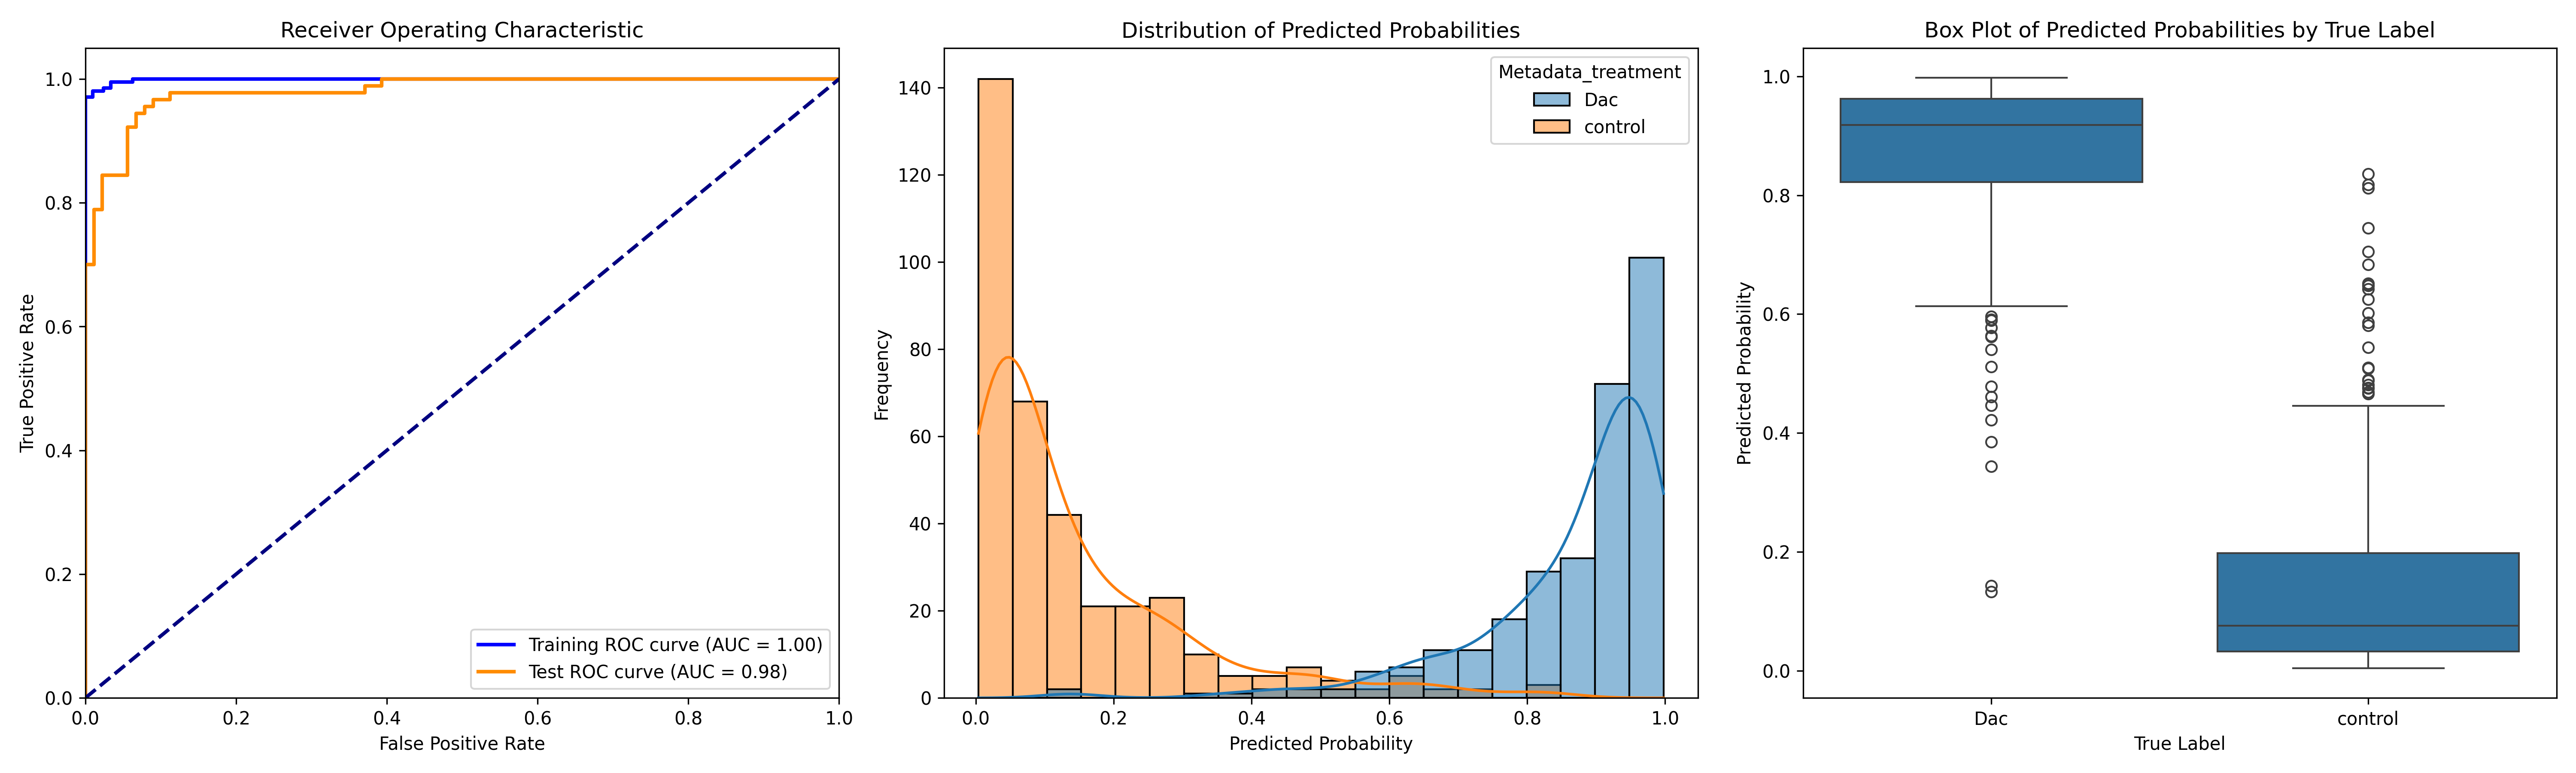

Source data for this figure (header and first rows):
ObjectNumber, Metadata_site, Metadata_concentration, Metadata_hour, Metadata_treatment, Predicted_Probability, Is_Test, S
1, 1, 7, 2, Dac, 0.8012, False, 0.6589
2, 1, 7, 2, Dac, 0.9421, True, 0.7998
3, 1, 7, 2, Dac, 0.9463, False, 0.804
4, 1, 7, 2, Dac, 0.9494, True, 0.8071
5, 1, 7, 2, Dac, 0.9736, False, 0.8313
6, 1, 7, 2, Dac, 0.937, False, 0.7948
7, 1, 7, 2, Dac, 0.9566, False, 0.8143
8, 1, 7, 2, Dac, 0.9177, False, 0.7754
9, 1, 7, 2, Dac, 0.924, True, 0.7817
10, 1, 7, 2, Dac, 0.9365, False, 0.7942
11, 1, 7, 2, Dac, 0.9548, False, 0.8125
12, 1, 7, 2, Dac, 0.9639, False, 0.8216
13, 1, 7, 2, Dac, 0.9147, False, 0.7724
14, 1, 7, 2, Dac, 0.9839, True, 0.8417
15, 1, 7, 2, Dac, 0.9549, True, 0.8127
16, 1, 7, 2, Dac, 0.9503, False, 0.808
17, 1, 7, 2, Dac, 0.9754, False, 0.8332
18, 1, 7, 2, Dac, 0.927, False, 0.7847
19, 1, 7, 2, Dac, 0.9534, False, 0.8112
20, 1, 7, 2, Dac, 0.8192, False, 0.6769
21, 1, 7, 2, Dac, 0.9298, True, 0.7875
22, 1, 7, 2, Dac, 0.9874, True, 0.8452
23, 1, 7, 2, Dac, 0.9715, False, 0.8292
24, 1, 7, 2, Dac, 0.9972, True, 0.8549
25, 1, 7, 2, Dac, 0.967, False, 0.8247
26, 1, 7, 2, Dac, 0.8823, False, 0.74
1, 10, 7, 2, Dac, 0.9667, False, 0.8244
2, 10, 7, 2, Dac, 0.9974, False, 0.8551
3, 10, 7, 2, Dac, 0.9978, False, 0.8555
4, 10, 7, 2, Dac, 0.7644, False, 0.6221
5, 10, 7, 2, Dac, 0.9864, False, 0.8441
6, 10, 7, 2, Dac, 0.9896, False, 0.8473
7, 10, 7, 2, Dac, 0.7593, False, 0.617
8, 10, 7, 2, Dac, 0.7431, False, 0.6009
9, 10, 7, 2, Dac, 0.9866, True, 0.8443
10, 10, 7, 2, Dac, 0.9078, False, 0.7655
11, 10, 7, 2, Dac, 0.9157, False, 0.7734
12, 10, 7, 2, Dac, 0.9893, False, 0.8471
13, 10, 7, 2, Dac, 0.9753, False, 0.833
14, 10, 7, 2, Dac, 0.6337, True, 0.4914
15, 10, 7, 2, Dac, 0.9967, True, 0.8544
1, 11, 7, 2, Dac, 0.7947, False, 0.6524
2, 11, 7, 2, Dac, 0.9728, False, 0.8305
3, 11, 7, 2, Dac, 0.9803, True, 0.838
4, 11, 7, 2, Dac, 0.9339, True, 0.7916
5, 11, 7, 2, Dac, 0.9421, False, 0.7998
6, 11, 7, 2, Dac, 0.9231, False, 0.7808
7, 11, 7, 2, Dac, 0.9356, True, 0.7933
8, 11, 7, 2, Dac, 0.9631, True, 0.8209
9, 11, 7, 2, Dac, 0.9152, True, 0.7729
10, 11, 7, 2, Dac, 0.9728, True, 0.8305
11, 11, 7, 2, Dac, 0.9627, False, 0.8204
12, 11, 7, 2, Dac, 0.9435, True, 0.8012
13, 11, 7, 2, Dac, 0.9763, True, 0.834
14, 11, 7, 2, Dac, 0.9604, True, 0.8181
15, 11, 7, 2, Dac, 0.9287, False, 0.7864
16, 11, 7, 2, Dac, 0.9793, False, 0.837
17, 11, 7, 2, Dac, 0.9895, False, 0.8473
18, 11, 7, 2, Dac, 0.9889, True, 0.8467
19, 11, 7, 2, Dac, 0.9087, False, 0.7664
... 599 more rows
